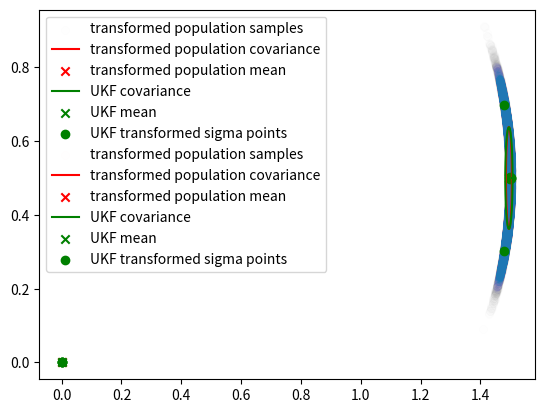

Generate this figure with matplotlib:
# from uf import UF
import numpy as np
from scipy.linalg import ldl

def cubature_f(f, x_mean, Cov_x, u_mean, Cov_u, c):
    x_dim = len(x_mean)
    u_dim = len(u_mean)
    total_x_dim = x_dim + u_dim
    sqrt__x_dim = np.sqrt(total_x_dim)
    Y = np.zeros((x_dim, 2*total_x_dim)) # transformed sigma points
    Y_mean = np.zeros(x_dim) # transformed mean
    Y_cov = np.zeros((x_dim, x_dim)) # transformed covariance
    Lx, Dx, _ = ldl(Cov_x)
    Lu, Du, _ = ldl(Cov_u)

    LLx = Lx @ np.sqrt(Dx) * sqrt__x_dim
    LLu = Lu @ np.sqrt(Du) * sqrt__x_dim
    for i in range(x_dim):
        x_mean += LLx[:,i]
        Y[:,i] = f(x_mean, u_mean, c)
        x_mean -= 2*LLx[:,i]
        Y[:,i+x_dim] = f(x_mean, u_mean, c)
        x_mean += LLx[:,i]
    for i in range(u_dim):
        u_mean += LLu[:,i]
        Y[:,2*x_dim+i] = f(x_mean, u_mean, c)
        u_mean -= 2*LLu[:,i]
        Y[:,2*x_dim+i+u_dim] = f(x_mean, u_mean, c)
        u_mean += LLu[:,i]
    Y_mean = np.mean(Y, axis=1)
    for i in range(0, Y.shape[1]):
        Y_cov += np.outer(Y[:,i] - Y_mean, Y[:,i] - Y_mean)
    Y_cov /= 2*total_x_dim
    return Y.T, Y_mean, Y_cov

def cubature_h(h, x_mean, Cov_x, c):
    x_dim = len(x_mean)
    z_dim = len(h(x_mean, c))
    total_x_dim = x_dim
    sqrt__x_dim = np.sqrt(total_x_dim)
    Y = np.zeros((z_dim, 2*total_x_dim))
    Y_mean = np.zeros(z_dim)
    Y_cov = np.zeros((z_dim, z_dim))
    Lx, Dx, _ = ldl(Cov_x)
    LLx = Lx @ np.sqrt(Dx) * sqrt__x_dim
    for i in range(x_dim):
        x_mean += LLx[:,i]
        Y[:,i] = h(x_mean, c)
        x_mean -= 2*LLx[:,i]
        Y[:,i+x_dim] = h(x_mean, c)
        x_mean += LLx[:,i]
    Y_mean = np.mean(Y, axis=1)
    for i in range(0, Y.shape[1]):
        Y_cov += np.outer(Y[:,i] - Y_mean, Y[:,i] - Y_mean)
    Y_cov /= 2*total_x_dim
    return Y.T, Y_mean, Y_cov
                 
class Ukf:
    def __init__(self,x_dim, u_dim=1, c_dim=1):
        self.x_dim = x_dim
        self.x = np.zeros(x_dim)
        self.P = np.zeros((x_dim,x_dim))
        self.cov_u = np.zeros((u_dim,u_dim))
        self.c = np.zeros(c_dim)
        self.yx = np.zeros((x_dim, 2*x_dim+1)) # transformed sigma points
        
    def predict(self, f, u):
        self.yx, self.x, self.P = cubature_f(f, self.x, self.P, u, self.cov_u, self.c)
        return self.yx #return the transformed sigma points for visualization
    
    def update(self, h, z, R):
        yy , z_hat, Pz = cubature_h(h, self.x, self.P, self.c)
        Pz += R
        #cross covariance
        Pxz = np.zeros((self.x_dim, z_hat.shape[0]))
        for i in range(2*self.x_dim):
            for j in range(self.x_dim):
                for k in range(z_hat.shape[0]):
                    Pxz[j,k] += (self.yx[i,j] - self.x[j]) * (yy[i,k] - z_hat[k])
            # print((self.yx[:,i]-self.x).reshape(-1,1))
            # print((yy[:,i]-z_hat).reshape(1,-1))
            # print(Pxz)
            # Pxz += (self.yx[:,i]-self.x).reshape(1,-1) * (yy[:,i]-z_hat).reshape(-1,1) 
        Pxz /= 2*self.x_dim * np.sqrt(2)
        K = Pxz @ np.linalg.inv(Pz)
        self.x += K @ (z - z_hat)
        self.P -= Pxz @ K.T
        return yy #return the transformed sigma points for visualization
        
    def __str__(self) -> str:
        return f"UKF: x_dim={self.x_dim}, x={self.x}, P={self.P}, u={self.u}, Q={self.cov_u}"

if __name__ == "__main__": 
    def plot_covariance_ellipse(xEst, PEst, confidence=0.62, N=30):
        #return a list of points to plot the ellipse
        #xEst is the estimated position
        #PEst is the covariance matrix
        xy = xEst[0:2]
        Pxy = PEst[0:2,0:2]
        
        #if one of the diagonal elements of the covariance matrix is infinite, return an empty list
        
        if np.isinf(Pxy).any(axis=None):
            return []
        
    
        #calculate the eigenvalues and eigenvectors of the covariance matrix
        eigVals, eigVecs = np.linalg.eig(Pxy)
        #calculate the angle of the ellipse
        theta = np.arctan2(eigVecs[1,0], eigVecs[0,0])
        #calculate the length of the semi-major and semi-minor axes
        a = np.sqrt(eigVals[0])
        b = np.sqrt(eigVals[1])
        #multiply by the chi-squared value to get the confidence interval
        s= np.sqrt(chi2.ppf(confidence, 2))
        a*=s
        b*=s
        #calculate the points of the ellipse
        t = np.linspace(0, 2*np.pi, N)
        ellipse = np.array([a*np.cos(t) , b*np.sin(t)])
        #rotate the ellipse
        R = np.array([[np.cos(theta), -np.sin(theta)], [np.sin(theta), np.cos(theta)]])
        ellipse = np.dot(R, ellipse)
        #translate the ellipse
        ellipse[0,:] += xy[0]
        ellipse[1,:] += xy[1]
        return ellipse 


    def f(x,u,c=None):
        # return np.array([x[0]**3 + u[0], u[1]+x[1]**2])
        return np.array([x[0]+u[0]*np.cos(u[1]), x[1]+u[0]*np.sin(u[1])])

    def h(x,c=None):
        return np.array([x[0], x[1]])

    X = np.array([0.5, 0.5])
    P = np.array([[0.000001, 0.0], [0.0, 0.000001]])
    U = np.array([1, 0.0])
    Q = np.array([[0.000001, 0.0], [0.0, 0.01]])
    
    import matplotlib.pyplot as plt
    import scipy.stats as stats
    from scipy.stats import chi2
    #monte carlo simulation
    n_samples = 100000
    X_samples = np.random.multivariate_normal(X, P, n_samples)
    U_samples = np.random.multivariate_normal(U, Q, n_samples)
    #compute the covariance of the samples
    fX_samples = f(X_samples.T, U_samples.T).T
    #compute the covariance of the transformed samples
    P_f_samples = np.cov(fX_samples.T)
    #compute the mean of the transformed samples
    fX_mean = np.mean(fX_samples, axis=0)
    
    ukf = Ukf(2, 2)
    ukf.x = X
    ukf.P = P
    ukf.u = U
    ukf.cov_u = Q
    yx = ukf.predict(f, U)
    
    #plot the transformed samples
    plt.scatter(fX_samples[:, 0], fX_samples[:, 1],alpha=1/np.sqrt(n_samples), label='transformed population samples')
    #plot the mean and covariance of the transformed samples
    ellipse = plot_covariance_ellipse(fX_mean, P_f_samples)
    plt.plot(ellipse[0,:], ellipse[1,:], color='red', label='transformed population covariance')
    plt.scatter(fX_mean[0], fX_mean[1], color='red', marker='x', label='transformed population mean')
    ellipse = plot_covariance_ellipse(ukf.x, ukf.P)
    plt.plot(ellipse[0,:], ellipse[1,:], color='green', label='UKF covariance')
    plt.scatter(ukf.x[0], ukf.x[1], color='green', marker='x', label='UKF mean')
    #plot the transformed sigma points (ukf.yx and ukf.yu)
    plt.scatter(yx[:,0], yx[:,1], color='green', marker='o', label='UKF transformed sigma points')
    # plt.scatter(ukf.yu[0,:], ukf.yu[1,:], color='green', marker='o')
    plt.legend()
    plt.show()
    
    # same to test cubature_h
    def h(x,c=None):
        return np.array([(x[0]-0.495)**5, (x[1]-0.495)**3])
    
    R = np.array([[0.000001, 0.0], [0.0, 0.000001]])
    
    hX_samples = h(X_samples.T).T
    P_h_samples = np.cov(hX_samples.T)
    
    hX_mean = np.mean(hX_samples, axis=0)
    
    Y_T, Y_mean, Y_cov = cubature_h(h, X, P, None)
    
    plt.scatter(hX_samples[:, 0], hX_samples[:, 1],alpha=1/np.sqrt(n_samples), label='transformed population samples')
    ellipse = plot_covariance_ellipse(hX_mean, P_h_samples)
    plt.plot(ellipse[0,:], ellipse[1,:], color='red', label='transformed population covariance')
    plt.scatter(hX_mean[0], hX_mean[1], color='red', marker='x', label='transformed population mean')
    ellipse = plot_covariance_ellipse(Y_mean, Y_cov)
    plt.plot(ellipse[0,:], ellipse[1,:], color='green', label='UKF covariance')
    plt.scatter(Y_mean[0], Y_mean[1], color='green', marker='x', label='UKF mean')
    plt.scatter(Y_T[:,0], Y_T[:,1], color='green', marker='o', label='UKF transformed sigma points')
    plt.legend()
    plt.show()